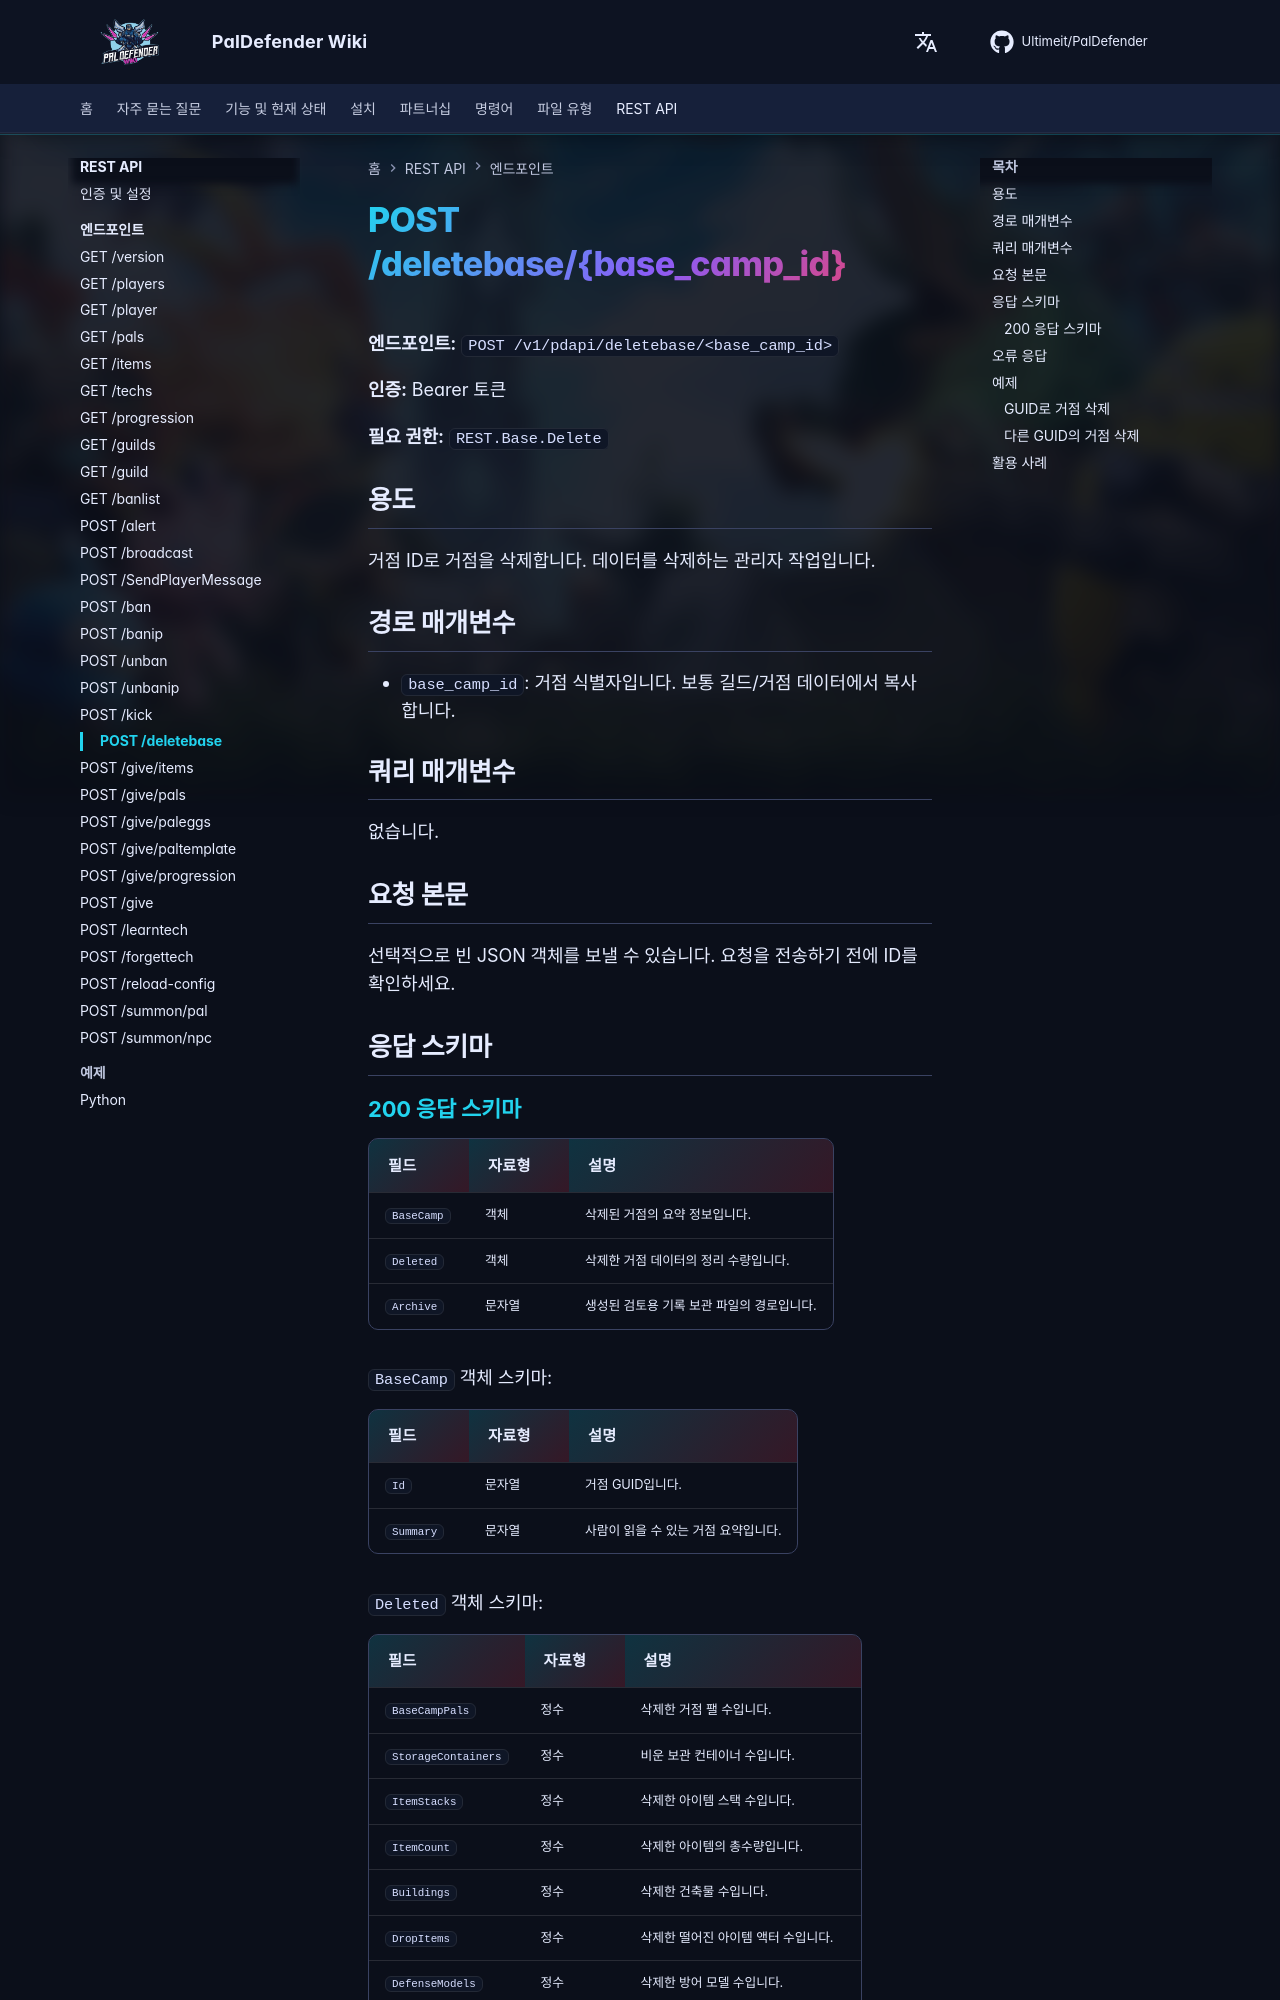

repository: Ultimeit/PalDefender · page: ko/RESTAPI/Endpoints/deletebase/index.html · generator: mkdocs

# POST /deletebase/{base_camp_id}



**엔드포인트:** `POST /v1/pdapi/deletebase/<base_camp_id>`

**인증:** Bearer 토큰

**필요 권한:** `REST.Base.Delete`

## 용도

거점 ID로 거점을 삭제합니다. 데이터를 삭제하는 관리자 작업입니다.

## 경로 매개변수

- `base_camp_id`: 거점 식별자입니다. 보통 길드/거점 데이터에서 복사합니다.

## 쿼리 매개변수

없습니다.

## 요청 본문

선택적으로 빈 JSON 객체를 보낼 수 있습니다. 요청을 전송하기 전에 ID를 확인하세요.

## 응답 스키마

--8<-- "_snippets/ko/restapi/schemas/deletebase.md"
